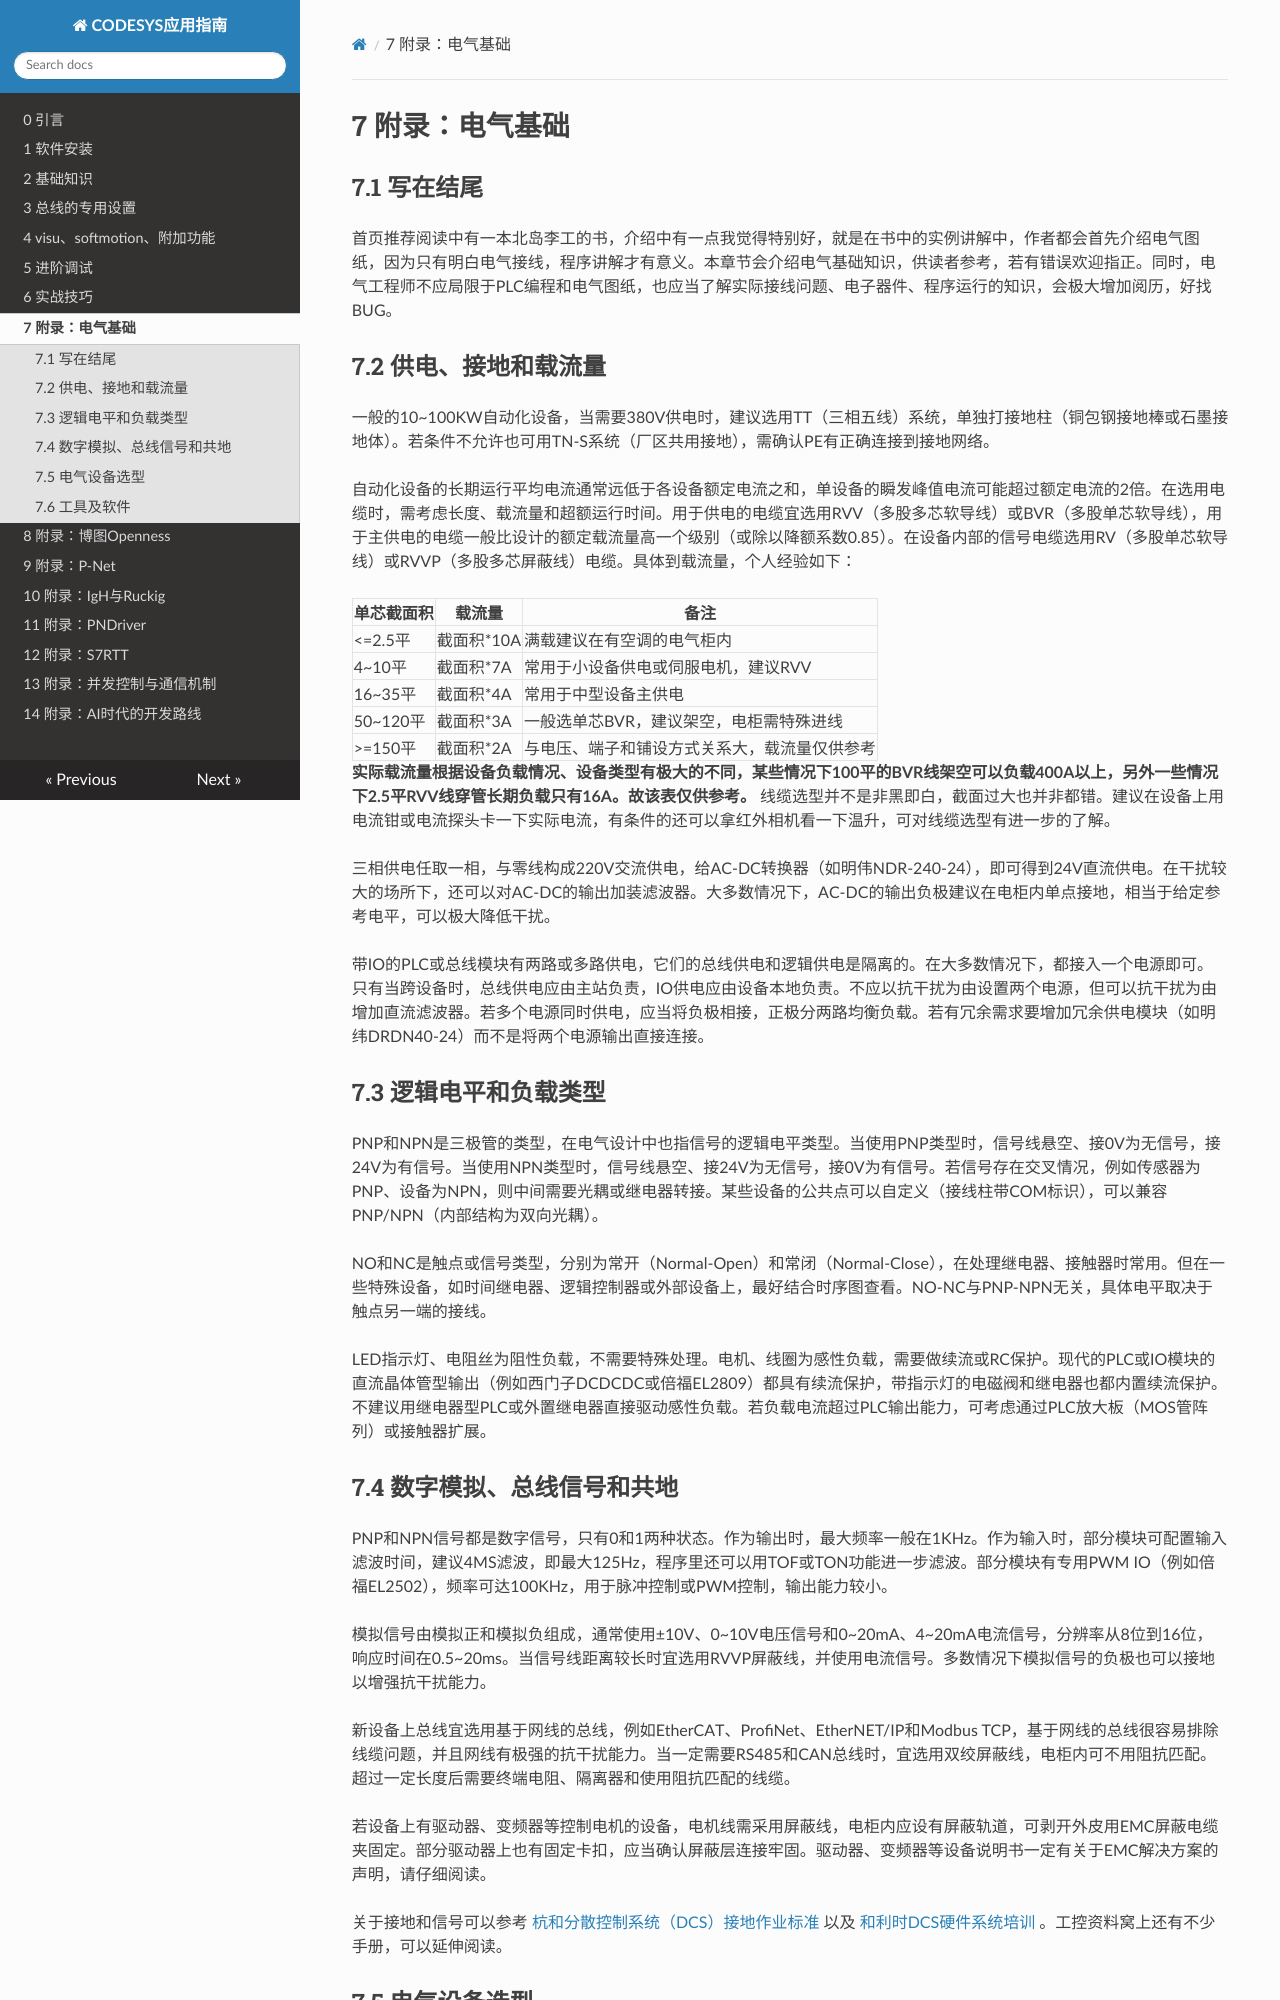

repository: feecat/codesyshelp · page: chapter_7/index.html · generator: mkdocs

# 7 附录：电气基础

## 7.1 写在结尾

首页推荐阅读中有一本北岛李工的书，介绍中有一点我觉得特别好，就是在书中的实例讲解中，作者都会首先介绍电气图纸，因为只有明白电气接线，程序讲解才有意义。本章节会介绍电气基础知识，供读者参考，若有错误欢迎指正。同时，电气工程师不应局限于PLC编程和电气图纸，也应当了解实际接线问题、电子器件、程序运行的知识，会极大增加阅历，好找BUG。

## 7.2 供电、接地和载流量

一般的10~100KW自动化设备，当需要380V供电时，建议选用TT（三相五线）系统，单独打接地柱（铜包钢接地棒或石墨接地体）。若条件不允许也可用TN-S系统（厂区共用接地），需确认PE有正确连接到接地网络。

自动化设备的长期运行平均电流通常远低于各设备额定电流之和，单设备的瞬发峰值电流可能超过额定电流的2倍。在选用电缆时，需考虑长度、载流量和超额运行时间。用于供电的电缆宜选用RVV（多股多芯软导线）或BVR（多股单芯软导线），用于主供电的电缆一般比设计的额定载流量高一个级别（或除以降额系数0.85）。在设备内部的信号电缆选用RV（多股单芯软导线）或RVVP（多股多芯屏蔽线）电缆。具体到载流量，个人经验如下：

| 单芯截面积 | 载流量 | 备注 |
| ---- | ---- | ---- |
| <=2.5平 | 截面积*10A | 满载建议在有空调的电气柜内 |
| 4~10平 | 截面积*7A | 常用于小设备供电或伺服电机，建议RVV |
| 16~35平 | 截面积*4A | 常用于中型设备主供电 |
| 50~120平 | 截面积*3A | 一般选单芯BVR，建议架空，电柜需特殊进线 |
| >=150平 | 截面积*2A | 与电压、端子和铺设方式关系大，载流量仅供参考 |

**实际载流量根据设备负载情况、设备类型有极大的不同，某些情况下100平的BVR线架空可以负载400A以上，另外一些情况下2.5平RVV线穿管长期负载只有16A。故该表仅供参考。** 线缆选型并不是非黑即白，截面过大也并非都错。建议在设备上用电流钳或电流探头卡一下实际电流，有条件的还可以拿红外相机看一下温升，可对线缆选型有进一步的了解。

三相供电任取一相，与零线构成220V交流供电，给AC-DC转换器（如明伟NDR-240-24），即可得到24V直流供电。在干扰较大的场所下，还可以对AC-DC的输出加装滤波器。大多数情况下，AC-DC的输出负极建议在电柜内单点接地，相当于给定参考电平，可以极大降低干扰。

带IO的PLC或总线模块有两路或多路供电，它们的总线供电和逻辑供电是隔离的。在大多数情况下，都接入一个电源即可。只有当跨设备时，总线供电应由主站负责，IO供电应由设备本地负责。不应以抗干扰为由设置两个电源，但可以抗干扰为由增加直流滤波器。若多个电源同时供电，应当将负极相接，正极分两路均衡负载。若有冗余需求要增加冗余供电模块（如明纬DRDN40-24）而不是将两个电源输出直接连接。

## 7.3 逻辑电平和负载类型

PNP和NPN是三极管的类型，在电气设计中也指信号的逻辑电平类型。当使用PNP类型时，信号线悬空、接0V为无信号，接24V为有信号。当使用NPN类型时，信号线悬空、接24V为无信号，接0V为有信号。若信号存在交叉情况，例如传感器为PNP、设备为NPN，则中间需要光耦或继电器转接。某些设备的公共点可以自定义（接线柱带COM标识），可以兼容PNP/NPN（内部结构为双向光耦）。

NO和NC是触点或信号类型，分别为常开（Normal-Open）和常闭（Normal-Close），在处理继电器、接触器时常用。但在一些特殊设备，如时间继电器、逻辑控制器或外部设备上，最好结合时序图查看。NO-NC与PNP-NPN无关，具体电平取决于触点另一端的接线。


LED指示灯、电阻丝为阻性负载，不需要特殊处理。电机、线圈为感性负载，需要做续流或RC保护。现代的PLC或IO模块的直流晶体管型输出（例如西门子DCDCDC或倍福EL2809）都具有续流保护，带指示灯的电磁阀和继电器也都内置续流保护。不建议用继电器型PLC或外置继电器直接驱动感性负载。若负载电流超过PLC输出能力，可考虑通过PLC放大板（MOS管阵列）或接触器扩展。

## 7.4 数字模拟、总线信号和共地

PNP和NPN信号都是数字信号，只有0和1两种状态。作为输出时，最大频率一般在1KHz。作为输入时，部分模块可配置输入滤波时间，建议4MS滤波，即最大125Hz，程序里还可以用TOF或TON功能进一步滤波。部分模块有专用PWM IO（例如倍福EL2502），频率可达100KHz，用于脉冲控制或PWM控制，输出能力较小。

模拟信号由模拟正和模拟负组成，通常使用±10V、0~10V电压信号和0~20mA、4~20mA电流信号，分辨率从8位到16位，响应时间在0.5~20ms。当信号线距离较长时宜选用RVVP屏蔽线，并使用电流信号。多数情况下模拟信号的负极也可以接地以增强抗干扰能力。

新设备上总线宜选用基于网线的总线，例如EtherCAT、ProfiNet、EtherNET/IP和Modbus TCP，基于网线的总线很容易排除线缆问题，并且网线有极强的抗干扰能力。当一定需要RS485和CAN总线时，宜选用双绞屏蔽线，电柜内可不用阻抗匹配。超过一定长度后需要终端电阻、隔离器和使用阻抗匹配的线缆。

若设备上有驱动器、变频器等控制电机的设备，电机线需采用屏蔽线，电柜内应设有屏蔽轨道，可剥开外皮用EMC屏蔽电缆夹固定。部分驱动器上也有固定卡扣，应当确认屏蔽层连接牢固。驱动器、变频器等设备说明书一定有关于EMC解决方案的声明，请仔细阅读。

关于接地和信号可以参考 [杭和分散控制系统（DCS）接地作业标准](http://www.gkwo.net/wenku/show-57774.html){target=_blank} 以及 [和利时DCS硬件系统培训](http://www.gkwo.net/wenku/show-62122.html){target=_blank} 。工控资料窝上还有不少手册，可以延伸阅读。

## 7.5 电气设备选型

现代化的电气设备应当摒弃专用分线端子和冗长的继电器中继理念，而是选用紧凑型IO板、弹片式接线端子和标准化的重载插头。

- 端子推荐：魏德米勒ZDU/WAGO 281/菲尼克斯PT（都是弹片式）
- IO推荐：倍福EK1100/汇川GL20/魏德米勒UR20（紧凑型卡片式，可根据需求插入不同数量的卡片）
- 重载推荐：哈丁/魏德米勒/唯恩 10B/16B/24B，标准产品好找替代。有高密度要求选HDC/HDD/HEE系列。
- 特殊接头推荐：泰科/菲尼克斯，主要用于伺服电机、编码器和防水接头。
- 按钮推荐：施耐德/RAFI/GK
- 线缆推荐：IGUS/LAPP/HELUKABEL
- 三色灯推荐：PATLITE/WERMA
- 其它弱电产品推荐：西门子/施耐德/WAGO
- 安全产品推荐：pilz
